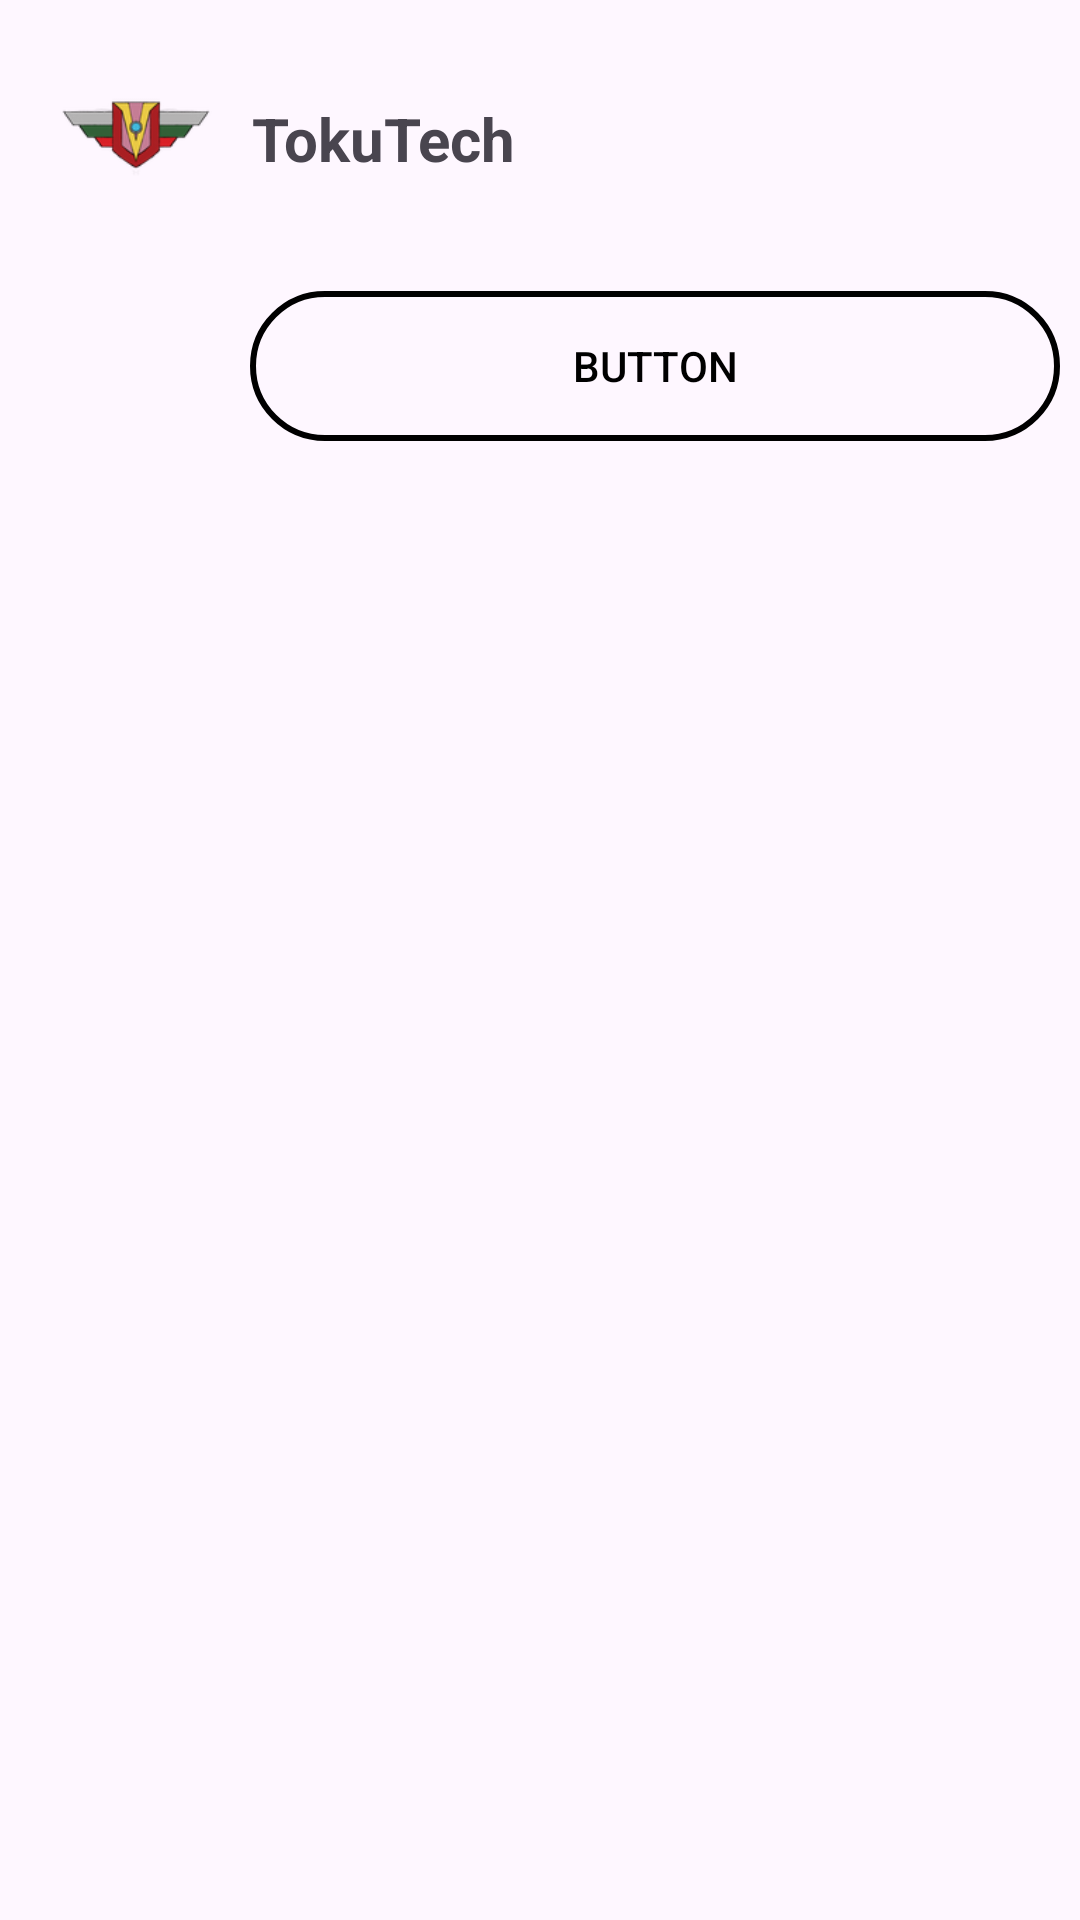

The Android layout XML behind this screen, and the referenced resources:
<!-- AndroidManifest.xml: application theme Theme.TokuVerseProject -->
<!-- res/layout/fragment_home.xml -->
<?xml version="1.0" encoding="utf-8"?>
<androidx.constraintlayout.widget.ConstraintLayout xmlns:android="http://schemas.android.com/apk/res/android"
    xmlns:app="http://schemas.android.com/apk/res-auto"
    xmlns:tools="http://schemas.android.com/tools"
    android:layout_width="match_parent"
    android:layout_height="match_parent"
    tools:context=".Activity.HomeFragment">

    <ListView
        android:id="@+id/listView_Post"
        android:layout_width="match_parent"
        android:layout_height="475dp"
        android:layout_marginTop="32dp"
        app:layout_constraintEnd_toEndOf="parent"
        app:layout_constraintStart_toStartOf="parent"
        app:layout_constraintTop_toBottomOf="@+id/image_HomeUserAvatar"></ListView>

    <ProgressBar
        android:id="@+id/loadingBar_Store"
        android:layout_width="wrap_content"
        android:layout_height="wrap_content"
        android:visibility="gone"
        app:layout_constraintBottom_toBottomOf="parent"
        app:layout_constraintEnd_toEndOf="parent"
        app:layout_constraintStart_toStartOf="parent"
        app:layout_constraintTop_toTopOf="parent" />

    <ImageView
        android:id="@+id/image_HomeUserAvatar"
        android:layout_width="60dp"
        android:layout_height="60dp"
        android:layout_marginTop="16dp"
        android:background="@android:color/transparent"
        app:layout_constraintStart_toStartOf="@+id/imageView5"
        app:layout_constraintTop_toBottomOf="@+id/imageView5"
        tools:src="@tools:sample/avatars" />

    <TextView
        android:id="@+id/textView"
        android:layout_width="wrap_content"
        android:layout_height="wrap_content"
        android:layout_marginStart="84dp"
        android:text="TokuTech"
        android:textSize="20dp"
        android:textStyle="bold"
        app:layout_constraintBottom_toBottomOf="@+id/imageView5"
        app:layout_constraintStart_toStartOf="parent"
        app:layout_constraintTop_toTopOf="@+id/imageView5" />

    <ImageView
        android:id="@+id/imageView5"
        android:layout_width="60dp"
        android:layout_height="60dp"
        android:layout_marginTop="16dp"
        android:src="@drawable/logo_128"
        app:layout_constraintEnd_toEndOf="parent"
        app:layout_constraintHorizontal_bias="0.051"
        app:layout_constraintStart_toStartOf="parent"
        app:layout_constraintTop_toTopOf="parent" />

    <Button
        android:id="@+id/btn_CreatePost"
        android:layout_width="270dp"
        android:layout_height="50dp"
        android:layout_marginStart="8dp"
        android:background="@drawable/button_border"
        android:text="Button"
        android:textColor="@color/black"
        app:layout_constraintBottom_toBottomOf="@+id/image_HomeUserAvatar"
        app:layout_constraintStart_toEndOf="@+id/image_HomeUserAvatar"
        app:layout_constraintTop_toTopOf="@+id/image_HomeUserAvatar" />

    <ImageButton
        android:id="@+id/btn_HomeSearch"
        android:layout_width="60dp"
        android:layout_height="60dp"
        android:layout_marginEnd="16dp"
        android:contentDescription="Search button"
        android:background="@android:color/transparent"
        android:src="@drawable/search_icon"
        app:layout_constraintBottom_toBottomOf="@+id/imageView5"
        app:layout_constraintEnd_toEndOf="parent"
        app:layout_constraintTop_toTopOf="@+id/imageView5" />

</androidx.constraintlayout.widget.ConstraintLayout>
<!-- resources referenced by this layout -->
<resources>
  <!-- drawable button_border (drawable) -->
  <shape xmlns:android="http://schemas.android.com/apk/res/android"
      android:shape="rectangle">
      <solid android:color="@android:color/transparent" /> 
      <stroke
          android:width="2dp"
          android:color="#000000" />
      <corners android:radius="25dp" />
  </shape>
  <!-- drawable logo_128: png bitmap (drawable, 8228 bytes) -->
  <style name="Theme.TokuVerseProject" parent="Base.Theme.TokuVerseProject" />
  <style name="Base.Theme.TokuVerseProject" parent="Theme.Material3.DayNight.NoActionBar">
          
          
      </style>
  <!-- not gathered from this repository: default colours our renderer supplied (Android Studio template values) -->
  <color name="black">#FF000000</color>
</resources>
